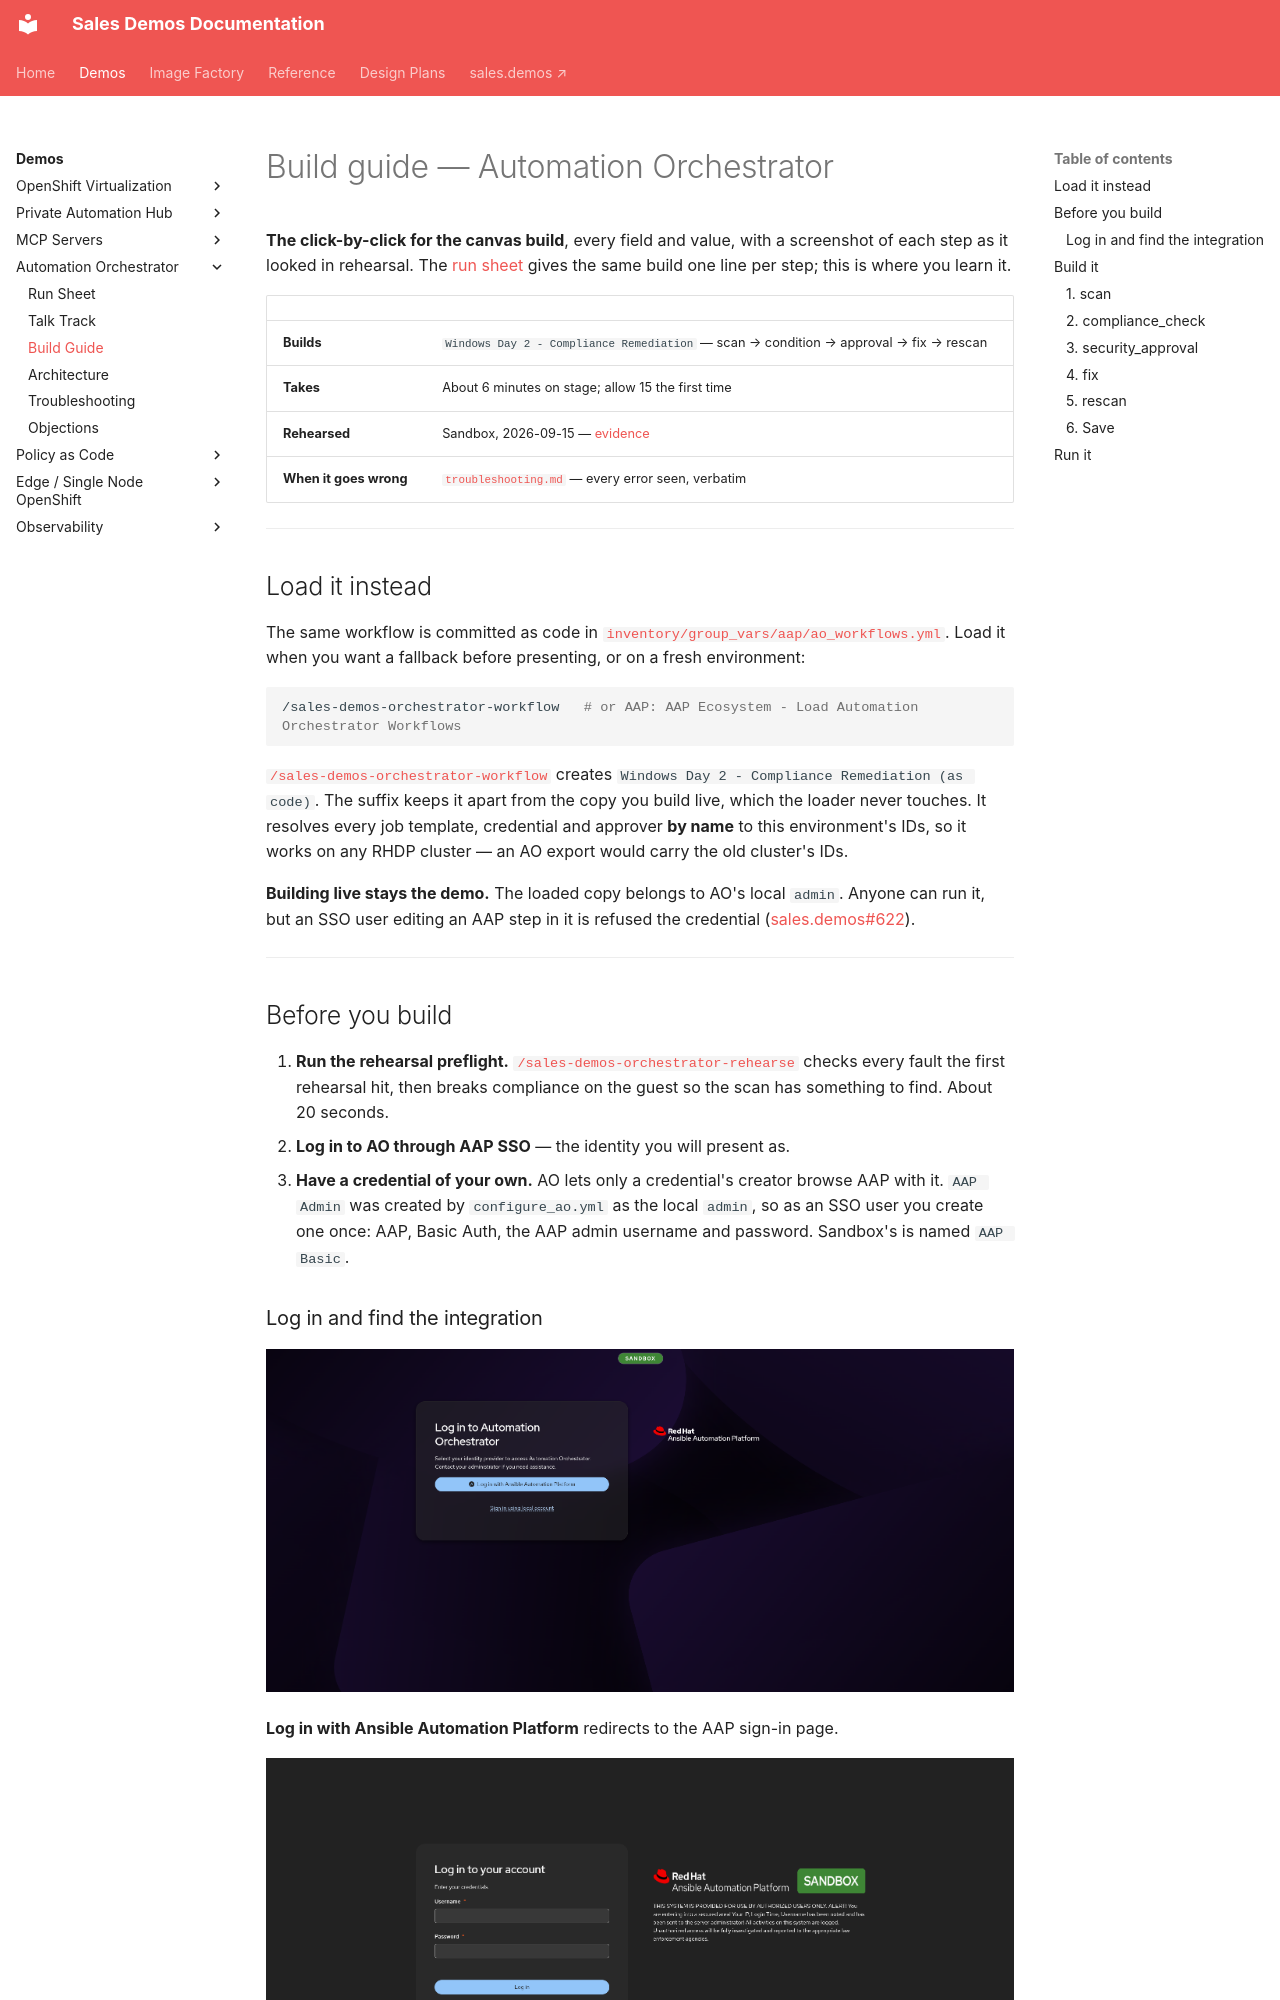

repository: ericcames/sales.demos-docs · page: demos/automation-orchestrator/build-guide/index.html · generator: mkdocs

# Build guide — Automation Orchestrator

**The click-by-click for the canvas build**, every field and value, with a
screenshot of each step as it looked in rehearsal. The
[run sheet](run-sheet.md) gives the same build one line per step; this is where
you learn it.

| | |
|---|---|
| **Builds** | `Windows Day 2 - Compliance Remediation` — scan → condition → approval → fix → rescan |
| **Takes** | About 6 minutes on stage; allow 15 the first time |
| **Rehearsed** | Sandbox, 2026-09-15 — [evidence](https://github.com/ericcames/sales.demos/issues/470#issuecomment-5674156533) |
| **When it goes wrong** | [`troubleshooting.md`](troubleshooting.md) — every error seen, verbatim |

---
